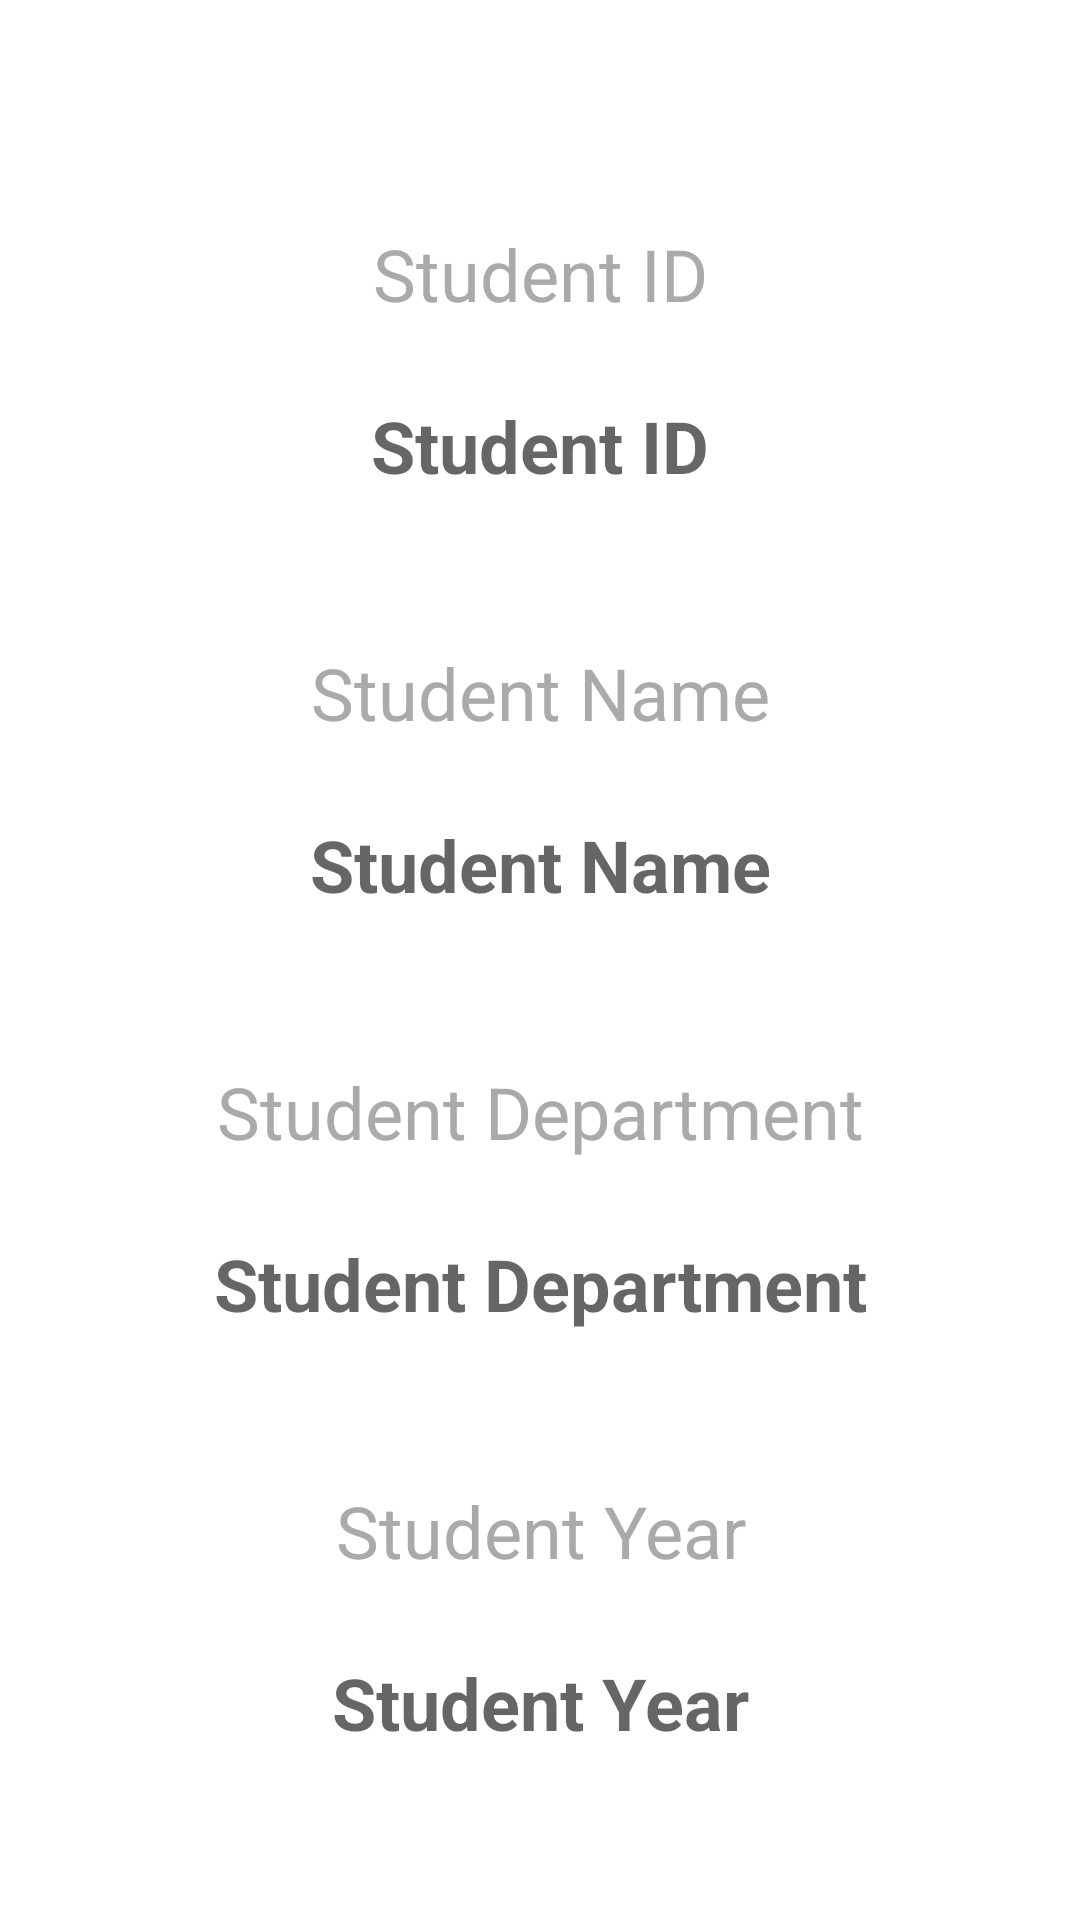

This screen was rendered from an Android layout file. Write that file and the resources it references.
<!-- AndroidManifest.xml: application theme Theme.StudentDetails -->
<!-- res/layout/fragment_view_details.xml -->
<?xml version="1.0" encoding="utf-8"?>
<FrameLayout xmlns:android="http://schemas.android.com/apk/res/android"
    xmlns:tools="http://schemas.android.com/tools"
    android:layout_width="match_parent"
    android:layout_height="match_parent"
    tools:context=".navigationfragments.ViewDetailsFragmentUsingBundle">

    <LinearLayout
        android:orientation="vertical"
        android:layout_width="match_parent"
        android:layout_height="match_parent">

        <TextView
            android:id="@+id/studentIdTV"
            android:text="Student ID"
            android:gravity="center"
            android:layout_width="match_parent"
            android:layout_marginTop="75dp"
            android:textSize="24sp"
            android:textColor="@android:color/darker_gray"
            android:layout_marginRight="25dp"
            android:layout_marginLeft="25dp"
            android:layout_marginBottom="25dp"
            android:layout_height="wrap_content"/>
        <TextView
            android:id="@+id/setStudentIdTV"
            android:hint="Student ID"
            android:gravity="center"
            android:layout_width="match_parent"
            android:textSize="24sp"
            android:textColor="@android:color/black"
            android:textStyle="bold"
            android:layout_marginRight="25dp"
            android:layout_marginLeft="25dp"
            android:layout_marginBottom="25dp"
            android:layout_height="wrap_content"/>

        <TextView
            android:id="@+id/studentNameTV"
            android:gravity="center"
            android:text="Student Name"
            android:layout_width="match_parent"
            android:layout_margin="25dp"
            android:textSize="24sp"
            android:textColor="@android:color/darker_gray"
            android:layout_height="wrap_content"/>
        <TextView
            android:id="@+id/setStudentNameTV"
            android:gravity="center"
            android:hint="Student Name"
            android:layout_width="match_parent"
            android:layout_marginRight="25dp"
            android:layout_marginLeft="25dp"
            android:layout_marginBottom="25dp"
            android:textSize="24sp"
            android:textColor="@android:color/black"
            android:textStyle="bold"
            android:layout_height="wrap_content"/>

        <TextView
            android:id="@+id/studentDepartmentTV"
            android:text="Student Department"
            android:gravity="center"
            android:layout_width="match_parent"
            android:textSize="24sp"
            android:layout_margin="25dp"
            android:textColor="@android:color/darker_gray"
            android:layout_height="wrap_content"/>

        <TextView
            android:id="@+id/setStudentDepartmentTV"
            android:hint="Student Department"
            android:gravity="center"
            android:layout_width="match_parent"
            android:textSize="24sp"
            android:textStyle="bold"
            android:layout_marginRight="25dp"
            android:layout_marginLeft="25dp"
            android:layout_marginBottom="25dp"
            android:textColor="@android:color/black"
            android:layout_height="wrap_content"/>

        <TextView
            android:id="@+id/studentCurrentYearTV"
            android:text="Student Year"
            android:gravity="center"
            android:layout_width="match_parent"
            android:textSize="24sp"
            android:layout_margin="25dp"
            android:textColor="@android:color/darker_gray"
            android:layout_height="wrap_content"/>

        <TextView
            android:id="@+id/setStudentCurrentYearTV"
            android:hint="Student Year"
            android:gravity="center"
            android:layout_width="match_parent"
            android:textSize="24sp"
            android:layout_marginRight="25dp"
            android:layout_marginLeft="25dp"
            android:layout_marginBottom="25dp"
            android:textStyle="bold"
            android:textColor="@android:color/black"
            android:layout_height="wrap_content"/>


    </LinearLayout>

</FrameLayout>
<!-- resources referenced by this layout -->
<resources>
  <style name="Theme.StudentDetails" parent="Theme.MaterialComponents.DayNight.DarkActionBar">
          
          <item name="colorPrimary">@color/purple_500</item>
          <item name="colorPrimaryVariant">@color/purple_700</item>
          <item name="colorOnPrimary">@color/white</item>
          
          <item name="colorSecondary">@color/teal_200</item>
          <item name="colorSecondaryVariant">@color/teal_700</item>
          <item name="colorOnSecondary">@color/black</item>
          
          <item name="android:statusBarColor" tools:targetApi="l">?attr/colorPrimaryVariant</item>
          
      </style>
  <!-- not gathered from this repository: default colours our renderer supplied (Android Studio template values) -->
  <color name="purple_500">#FF6200EE</color>
  <color name="purple_700">#FF3700B3</color>
  <color name="teal_200">#FF03DAC5</color>
  <color name="teal_700">#FF018786</color>
  <color name="black">#FF000000</color>
  <color name="white">#FFFFFFFF</color>
</resources>
